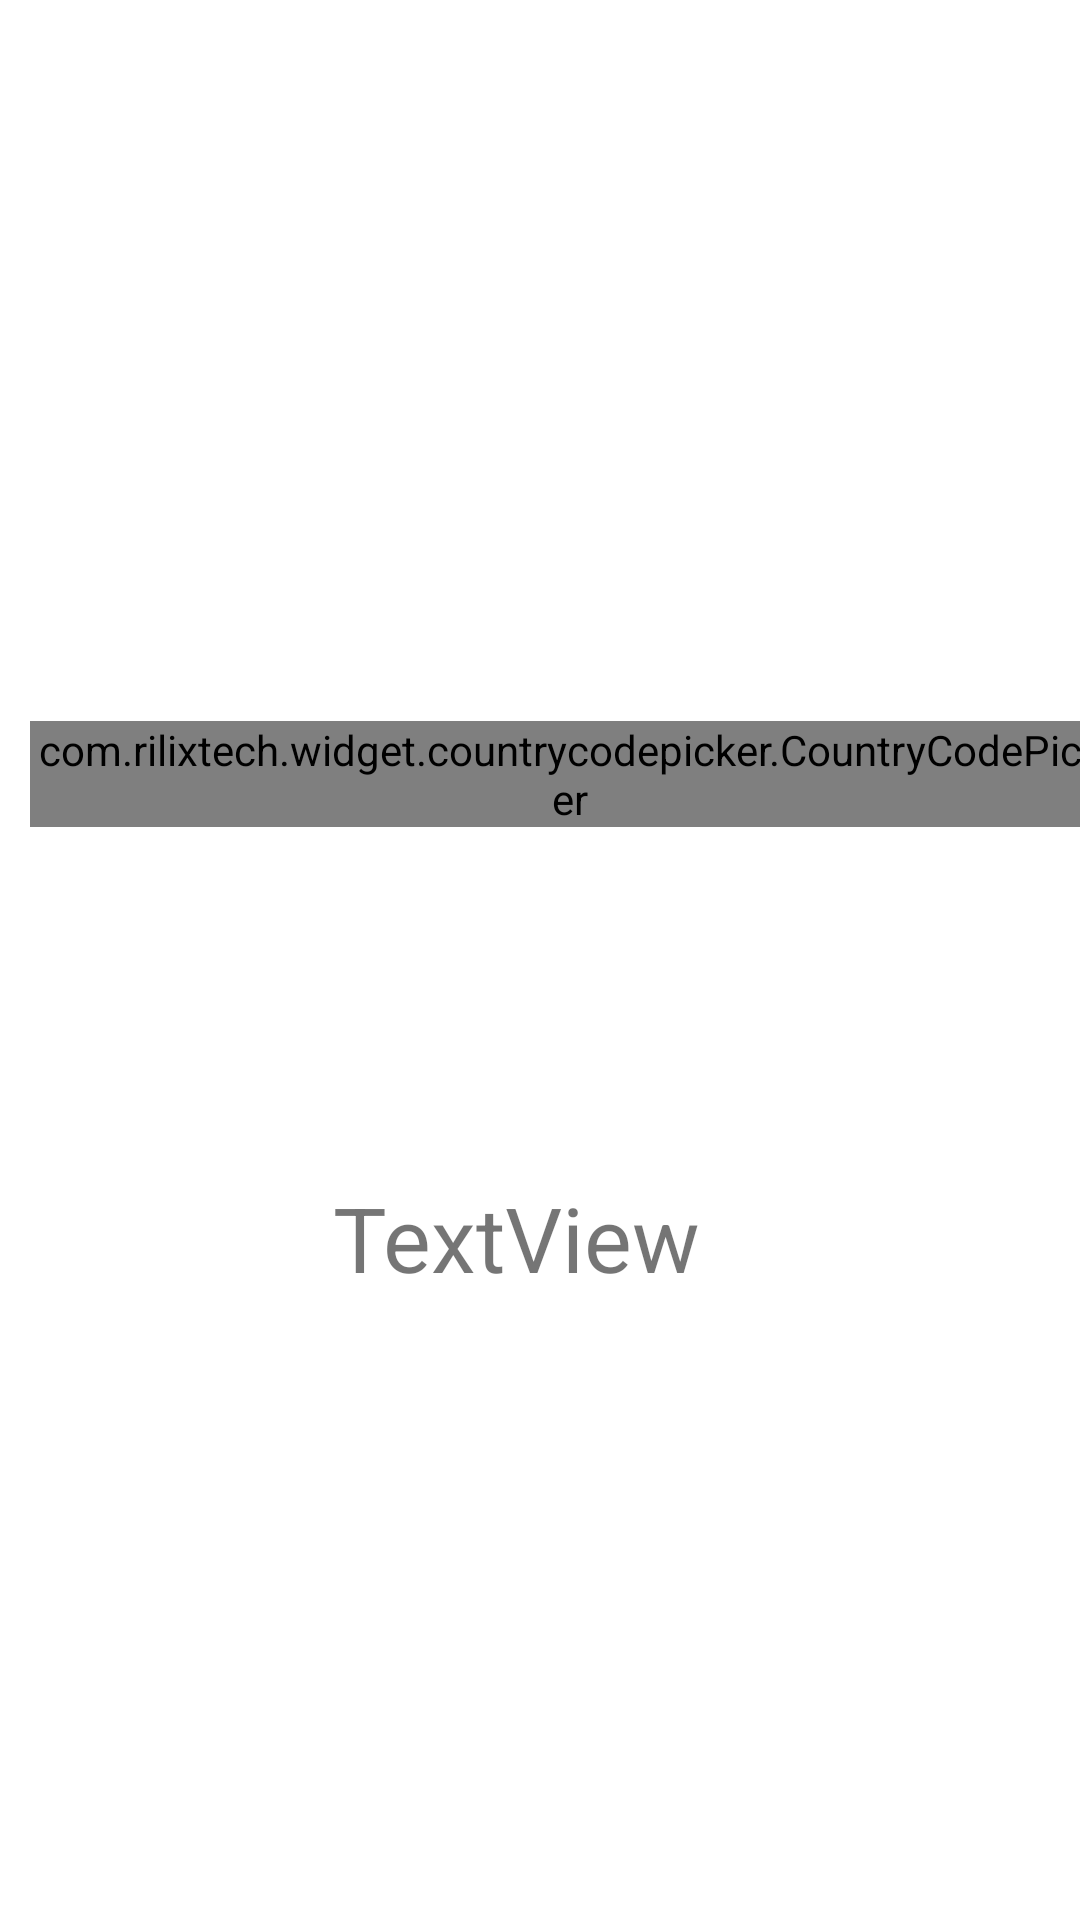

Write the Android layout XML for this screen, with the resource values it uses.
<!-- AndroidManifest.xml: application theme Theme.NewsApp -->
<!-- res/layout/fragment_covid.xml -->
<?xml version="1.0" encoding="utf-8"?>
<RelativeLayout xmlns:android="http://schemas.android.com/apk/res/android"
    xmlns:tools="http://schemas.android.com/tools"
    android:layout_width="match_parent"
    android:layout_height="match_parent"
    xmlns:app="http://schemas.android.com/apk/res-auto"
    tools:context=".covid">

    <androidx.constraintlayout.widget.ConstraintLayout
        android:layout_width="match_parent"
        android:layout_height="match_parent">


        <com.rilixtech.widget.countrycodepicker.CountryCodePicker
            android:id="@+id/ccp"
            android:layout_width="wrap_content"
            android:layout_height="wrap_content"
            android:layout_alignParentTop="true"
            android:layout_margin="50dp"
            app:ccp_defaultNameCode="IN"
            app:ccp_hidePhoneCode="true"
            app:layout_constraintBottom_toBottomOf="parent"
            app:layout_constraintEnd_toEndOf="parent"
            app:layout_constraintHorizontal_bias="0.401"
            app:layout_constraintStart_toStartOf="parent"
            app:layout_constraintTop_toTopOf="parent"
            app:layout_constraintVertical_bias="0.377" />

        <TextView
            android:id="@+id/textView2"
            android:layout_width="wrap_content"
            android:layout_height="wrap_content"
            android:text="TextView"
            android:textSize="30sp"
            app:layout_constraintBottom_toBottomOf="parent"
            app:layout_constraintEnd_toEndOf="parent"
            app:layout_constraintHorizontal_bias="0.467"
            app:layout_constraintStart_toStartOf="parent"
            app:layout_constraintTop_toBottomOf="@+id/ccp"
            app:layout_constraintVertical_bias="0.36" />


    </androidx.constraintlayout.widget.ConstraintLayout>



</RelativeLayout>
<!-- resources referenced by this layout -->
<resources>
  <style name="Theme.NewsApp" parent="Theme.MaterialComponents.DayNight.NoActionBar">
          
          <item name="colorPrimary">#05A0E6</item>
  
          <item name="colorPrimaryVariant">@color/purple_700</item>
          <item name="colorOnPrimary">@color/white</item>
          
          <item name="colorSecondary">@color/teal_200</item>
          <item name="colorSecondaryVariant">@color/teal_700</item>
          <item name="colorOnSecondary">@color/black</item>
          
          <item name="android:statusBarColor" tools:targetApi="l">?attr/colorPrimaryVariant</item>
          
      </style>
  <!-- not gathered from this repository: default colours our renderer supplied (Android Studio template values) -->
  <color name="purple_700">#FF3700B3</color>
  <color name="teal_200">#FF03DAC5</color>
  <color name="teal_700">#FF018786</color>
  <color name="black">#FF000000</color>
  <color name="white">#FFFFFFFF</color>
</resources>
